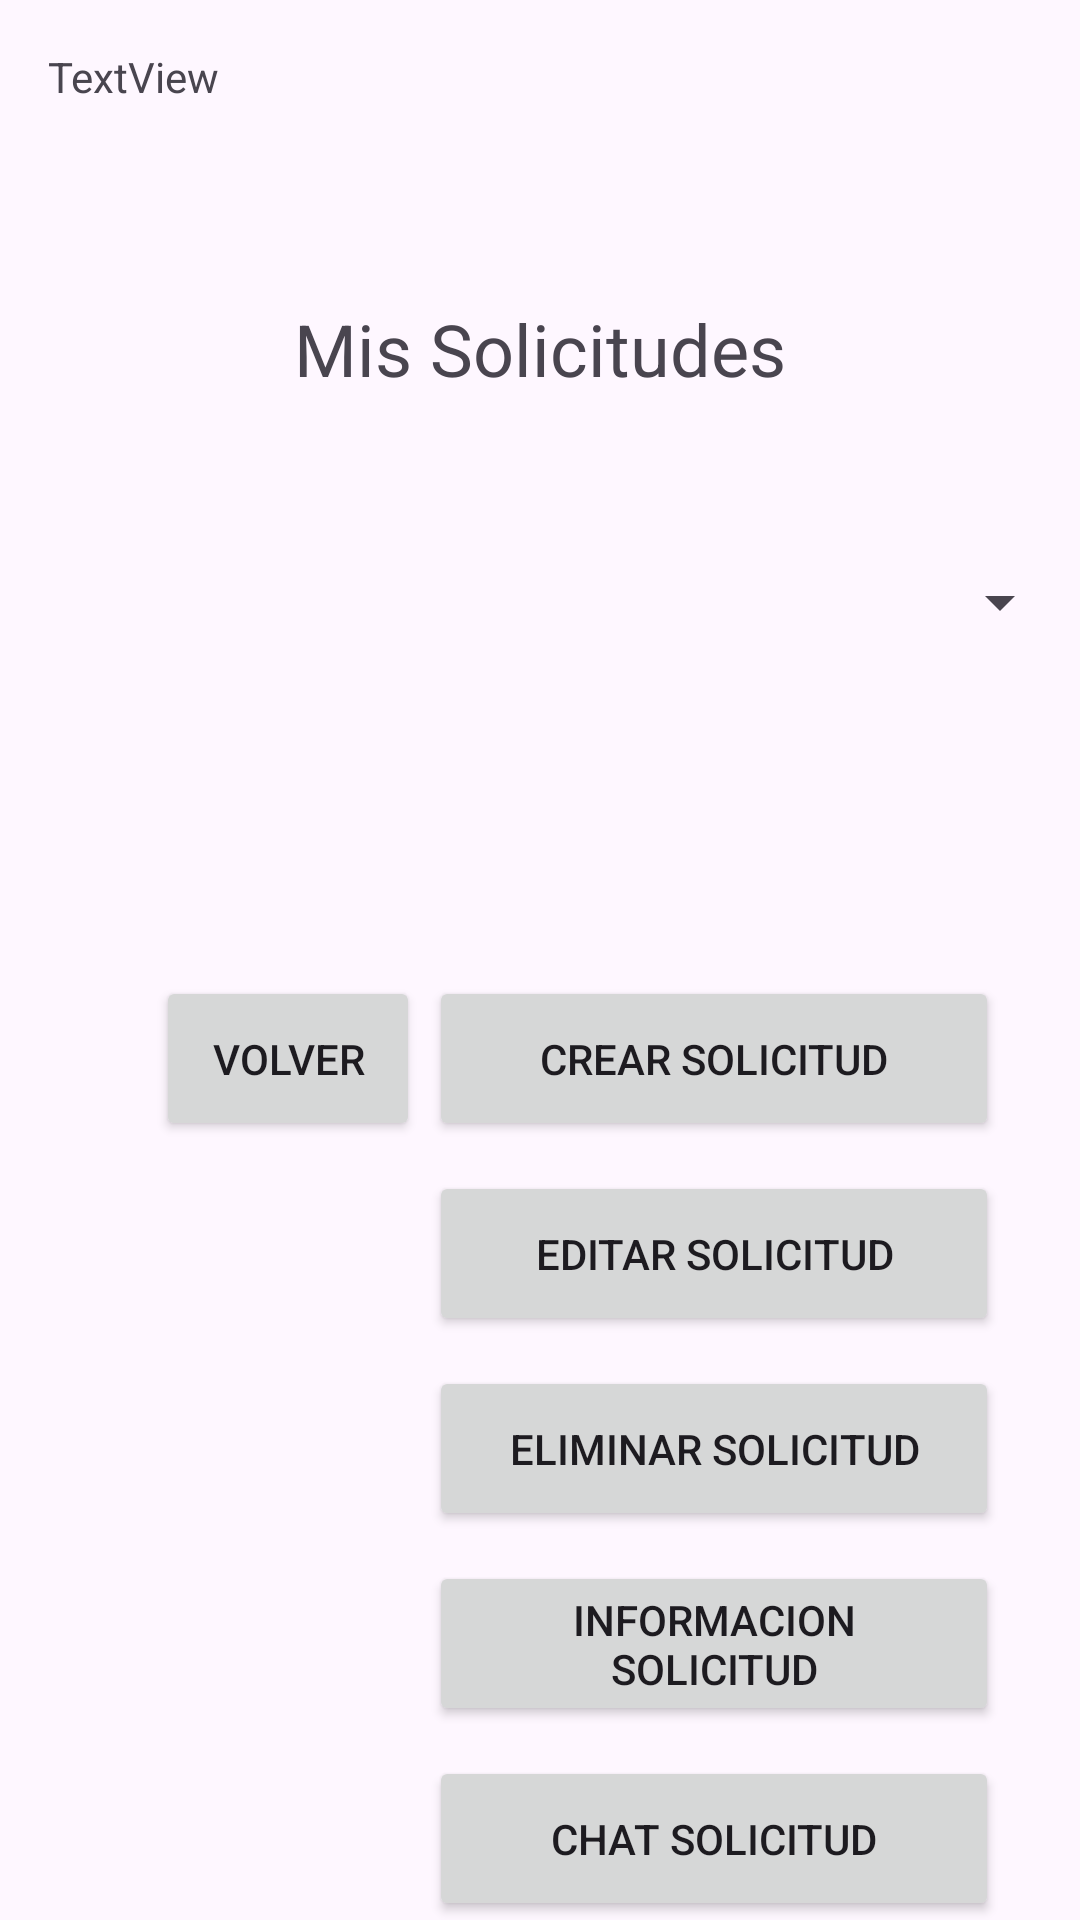

Reconstruct the res/layout file that produces this screen, plus the resources it refers to.
<!-- AndroidManifest.xml: application theme Theme.ProyectoGTC -->
<!-- res/layout/mis_solicitudes_cliente.xml -->
<?xml version="1.0" encoding="utf-8"?>
<androidx.constraintlayout.widget.ConstraintLayout xmlns:android="http://schemas.android.com/apk/res/android"
    xmlns:app="http://schemas.android.com/apk/res-auto"
    xmlns:tools="http://schemas.android.com/tools"
    android:id="@+id/mis_solicitudes_cliente"
    android:background="@mipmap/fondo_cliente"
    android:layout_width="match_parent"
    android:layout_height="match_parent"
    tools:context=".MisSolicitudesCliente">

    <TextView
        android:id="@+id/textView_CMMS_MisSolicitudes"
        android:layout_width="wrap_content"
        android:layout_height="wrap_content"
        android:layout_marginTop="100dp"
        android:text="@string/mis_solicitudes"
        android:textSize="24sp"
        app:layout_constraintEnd_toEndOf="parent"
        app:layout_constraintStart_toStartOf="parent"
        app:layout_constraintTop_toTopOf="parent" />

    <Spinner
        android:id="@+id/spinner_CMMS_MisSolicitudes"
        android:layout_width="356dp"
        android:layout_height="49dp"
        android:layout_marginTop="44dp"
        android:text=""
        app:layout_constraintEnd_toEndOf="@+id/textView_CMMS_MisSolicitudes"
        app:layout_constraintHorizontal_bias="0.504"
        app:layout_constraintStart_toStartOf="@+id/textView_CMMS_MisSolicitudes"
        app:layout_constraintTop_toBottomOf="@+id/textView_CMMS_MisSolicitudes" />

    <Button
        android:id="@+id/button_CMMS_CrearSolicitud"
        android:layout_width="190dp"
        android:layout_height="55dp"
        android:layout_marginTop="100dp"
        android:layout_marginEnd="16dp"
        android:text="@string/crear_solicitud"
        app:layout_constraintEnd_toEndOf="parent"
        app:layout_constraintHorizontal_bias="0.203"
        app:layout_constraintStart_toEndOf="@+id/button_CMMS_Volver"
        app:layout_constraintTop_toBottomOf="@+id/spinner_CMMS_MisSolicitudes" />

    <Button
        android:id="@+id/button_CMMS_EditarSolicitud"
        android:layout_width="190dp"
        android:layout_height="55dp"
        android:layout_marginTop="10dp"
        android:text="@string/editar_solicitud"
        app:layout_constraintEnd_toEndOf="@+id/button_CMMS_CrearSolicitud"
        app:layout_constraintStart_toStartOf="@+id/button_CMMS_CrearSolicitud"
        app:layout_constraintTop_toBottomOf="@+id/button_CMMS_CrearSolicitud" />

    <Button
        android:id="@+id/button_CMMS_EliminarSolicitud"
        android:layout_width="190dp"
        android:layout_height="55dp"
        android:layout_marginTop="10dp"
        android:text="@string/eliminar_solicitud"
        app:layout_constraintEnd_toEndOf="@+id/button_CMMS_EditarSolicitud"
        app:layout_constraintHorizontal_bias="0.0"
        app:layout_constraintStart_toStartOf="@+id/button_CMMS_EditarSolicitud"
        app:layout_constraintTop_toBottomOf="@+id/button_CMMS_EditarSolicitud" />

    <Button
        android:id="@+id/button_CMMS_InformacionSolicitud"
        android:layout_width="190dp"
        android:layout_height="55dp"
        android:layout_marginTop="10dp"
        android:text="@string/informacion_solicitud"
        app:layout_constraintEnd_toEndOf="@+id/button_CMMS_EliminarSolicitud"
        app:layout_constraintStart_toStartOf="@+id/button_CMMS_EliminarSolicitud"
        app:layout_constraintTop_toBottomOf="@+id/button_CMMS_EliminarSolicitud" />

    <Button
        android:id="@+id/button_CMMS_ChatSolicitud"
        android:layout_width="190dp"
        android:layout_height="55dp"
        android:layout_marginTop="10dp"
        android:text="@string/chat_solicitud"
        app:layout_constraintEnd_toEndOf="@+id/button_CMMS_InformacionSolicitud"
        app:layout_constraintStart_toStartOf="@+id/button_CMMS_InformacionSolicitud"
        app:layout_constraintTop_toBottomOf="@+id/button_CMMS_InformacionSolicitud" />

    <Button
        android:id="@+id/button_CMMS_FinalizarSolicitud"
        android:layout_width="190dp"
        android:layout_height="55dp"
        android:layout_marginTop="10dp"
        android:text="@string/finalizar_solicitud"
        app:layout_constraintEnd_toEndOf="@+id/button_CMMS_ChatSolicitud"
        app:layout_constraintStart_toStartOf="@+id/button_CMMS_ChatSolicitud"
        app:layout_constraintTop_toBottomOf="@+id/button_CMMS_ChatSolicitud" />

    <Button
        android:id="@+id/button_CMMS_Volver"
        android:layout_width="wrap_content"
        android:layout_height="55dp"
        android:layout_marginStart="52dp"
        android:layout_marginTop="100dp"
        android:text="@string/volver"
        app:layout_constraintStart_toStartOf="parent"
        app:layout_constraintTop_toBottomOf="@+id/spinner_CMMS_MisSolicitudes" />

    <TextView
        android:id="@+id/textView_CMMS_SesionActual"
        android:layout_width="wrap_content"
        android:layout_height="wrap_content"
        android:layout_marginStart="16dp"
        android:layout_marginTop="16dp"
        android:text="TextView"
        app:layout_constraintStart_toStartOf="parent"
        app:layout_constraintTop_toTopOf="parent" />

</androidx.constraintlayout.widget.ConstraintLayout>
<!-- resources referenced by this layout -->
<resources>
  <string name="chat_solicitud">Chat Solicitud</string>
  <string name="crear_solicitud">Crear Solicitud</string>
  <string name="editar_solicitud">Editar Solicitud</string>
  <string name="eliminar_solicitud">Eliminar Solicitud</string>
  <string name="finalizar_solicitud">Finalizar Solicitud</string>
  <string name="informacion_solicitud">Informacion Solicitud</string>
  <string name="mis_solicitudes">Mis Solicitudes</string>
  <string name="volver">Volver</string>
  <style name="Theme.ProyectoGTC" parent="Base.Theme.ProyectoGTC" />
  <style name="Base.Theme.ProyectoGTC" parent="Theme.Material3.DayNight.NoActionBar">
          
          
      </style>
</resources>
